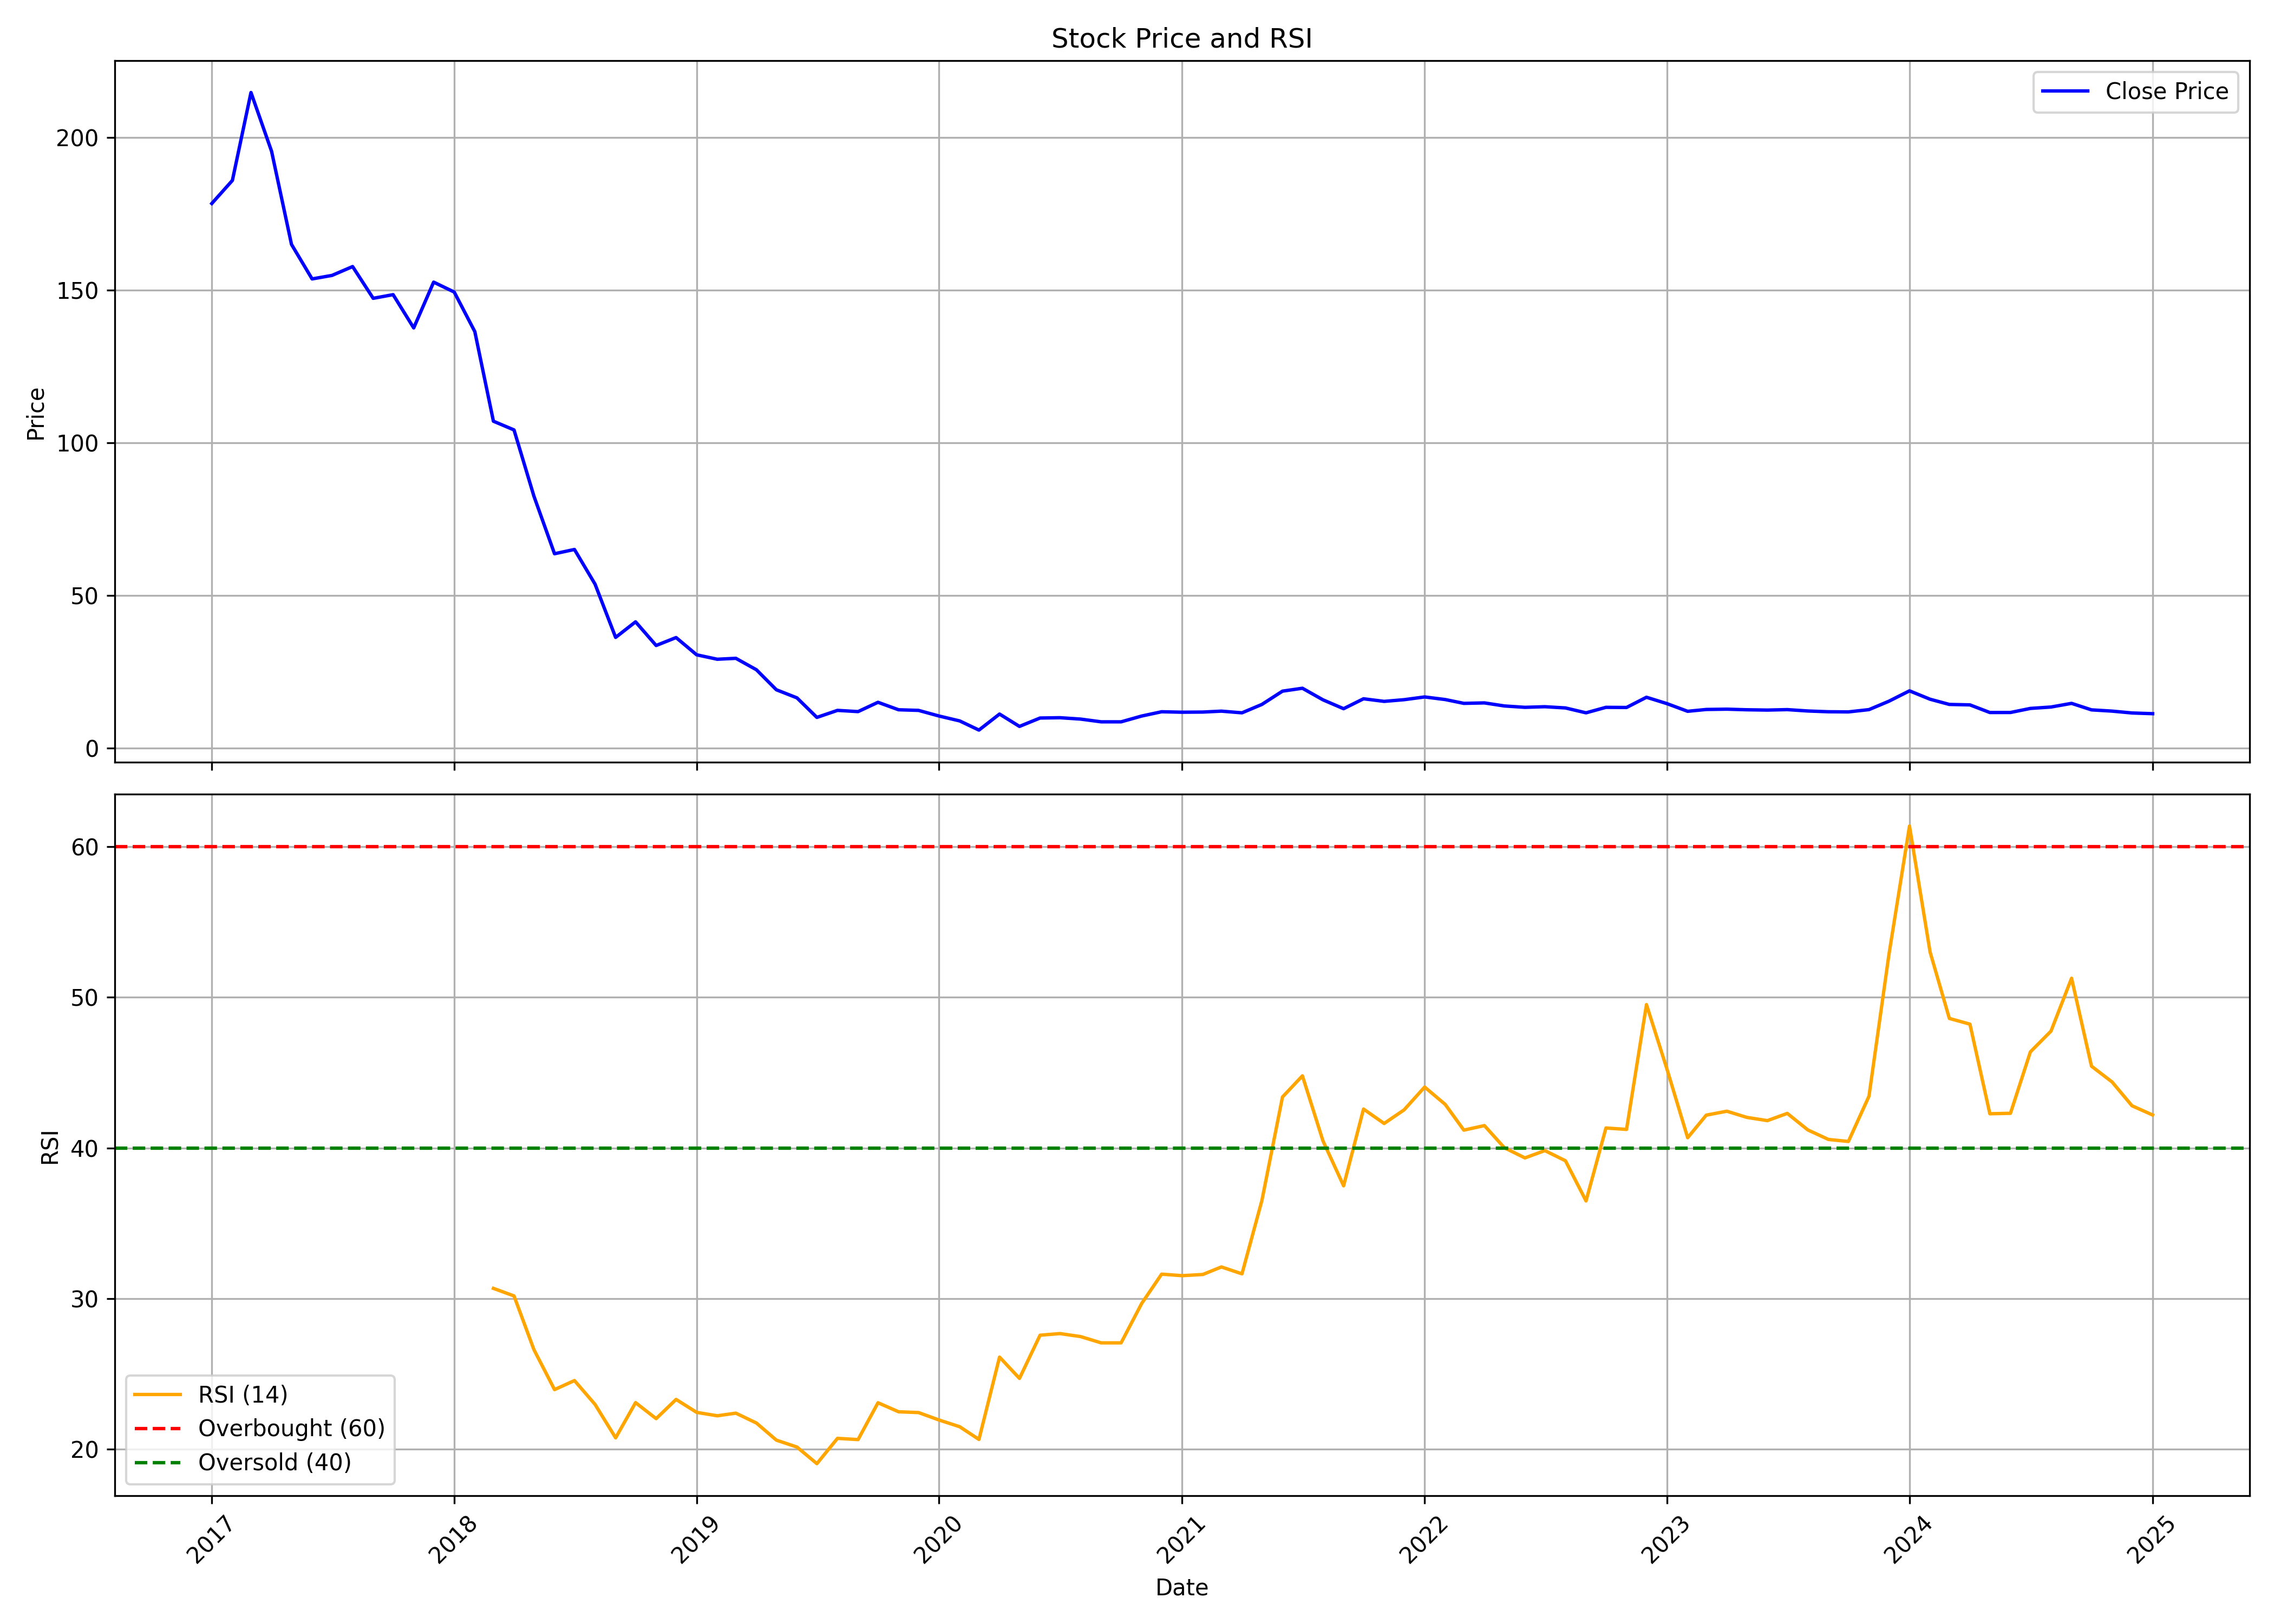

The file beside this chart, header and first rows:
, date, symbol, open, high, low, close, volume, rsi
0, 2017-01-01, HEADSUP, 201.7, 217.4, 177.2, 178.4, 2181582, 
1, 2017-02-01, HEADSUP, 179.6, 197.0, 167.0, 185.9, 1018147, 
2, 2017-03-01, HEADSUP, 188.8, 246.3, 177.5, 214.8, 3444487, 
3, 2017-04-01, HEADSUP, 215.1, 236.0, 194.1, 195.5, 1400069, 
4, 2017-05-01, HEADSUP, 195.5, 204.4, 145.2, 165.0, 1909994, 
5, 2017-06-01, HEADSUP, 160.4, 189.2, 149.0, 153.7, 1635799, 
6, 2017-07-01, HEADSUP, 154.5, 175.0, 153.0, 154.9, 807214, 
7, 2017-08-01, HEADSUP, 155.0, 167.0, 142.1, 157.8, 738654, 
8, 2017-09-01, HEADSUP, 158.0, 166.3, 138.0, 147.4, 2233543, 
9, 2017-10-01, HEADSUP, 147.4, 155.0, 137.6, 148.6, 728006, 
10, 2017-11-01, HEADSUP, 147.0, 152.0, 114.8, 137.6, 849544, 
11, 2017-12-01, HEADSUP, 136.1, 166.6, 133.4, 152.6, 2112602, 
12, 2018-01-01, HEADSUP, 154.0, 188.3, 148.4, 149.4, 2816922, 
13, 2018-02-01, HEADSUP, 147.6, 153.0, 127.0, 136.4, 557262, 
14, 2018-03-01, HEADSUP, 137.5, 137.9, 104.4, 107.1, 1189509, 30.68
15, 2018-04-01, HEADSUP, 110.2, 136.2, 101.1, 104.2, 811825, 30.18
16, 2018-05-01, HEADSUP, 104.2, 105.9, 71.15, 82.55, 1238771, 26.61
17, 2018-06-01, HEADSUP, 84.55, 84.6, 60.5, 63.7, 331366, 23.95
18, 2018-07-01, HEADSUP, 63.05, 73.9, 51.2, 65.1, 257067, 24.56
19, 2018-08-01, HEADSUP, 64.1, 73.0, 52.55, 53.75, 572258, 22.97
20, 2018-09-01, HEADSUP, 55.8, 58.0, 35.5, 36.3, 252328, 20.75
21, 2018-10-01, HEADSUP, 38.0, 49.5, 34.0, 41.4, 403927, 23.09
22, 2018-11-01, HEADSUP, 42.7, 42.7, 33.1, 33.65, 307450, 22.03
23, 2018-12-01, HEADSUP, 33.85, 40.8, 31.15, 36.25, 886047, 23.3
24, 2019-01-01, HEADSUP, 36.9, 38.75, 30.2, 30.6, 388633, 22.44
25, 2019-02-01, HEADSUP, 31.95, 34.1, 23.0, 29.15, 567927, 22.22
26, 2019-03-01, HEADSUP, 30.7, 33.7, 27.6, 29.45, 659113, 22.39
27, 2019-04-01, HEADSUP, 30.3, 32.0, 24.9, 25.7, 311251, 21.73
28, 2019-05-01, HEADSUP, 25.7, 27.95, 18.3, 19.15, 841835, 20.6
29, 2019-06-01, HEADSUP, 19.95, 20.05, 15.5, 16.5, 366292, 20.14
30, 2019-07-01, HEADSUP, 16.55, 18.4, 9.3, 10.1, 654581, 19.04
31, 2019-08-01, HEADSUP, 10.6, 14.7, 9.35, 12.4, 470937, 20.72
32, 2019-09-01, HEADSUP, 12.4, 13.5, 11.4, 12.0, 270764, 20.64
33, 2019-10-01, HEADSUP, 12.0, 15.1, 11.6, 15.05, 189933, 23.08
34, 2019-11-01, HEADSUP, 15.8, 20.65, 12.6, 12.6, 350719, 22.48
35, 2019-12-01, HEADSUP, 12.0, 13.95, 11.5, 12.4, 330643, 22.43
36, 2020-01-01, HEADSUP, 12.4, 13.15, 10.45, 10.55, 1554505, 21.93
37, 2020-02-01, HEADSUP, 10.55, 11.05, 7.4, 8.95, 777953, 21.49
38, 2020-03-01, HEADSUP, 8.55, 8.9, 5.1, 5.95, 745889, 20.65
39, 2020-04-01, HEADSUP, 6.15, 12.95, 6.15, 11.2, 591522, 26.11
40, 2020-05-01, HEADSUP, 11.2, 11.2, 6.25, 7.15, 1162100, 24.7
41, 2020-06-01, HEADSUP, 7.5, 10.9, 7.15, 9.9, 1972049, 27.57
42, 2020-07-01, HEADSUP, 10.0, 13.0, 9.25, 10.0, 1765494, 27.67
43, 2020-08-01, HEADSUP, 9.6, 10.3, 9.35, 9.55, 1741313, 27.48
44, 2020-09-01, HEADSUP, 9.75, 10.1, 8.2, 8.65, 1208946, 27.06
45, 2020-10-01, HEADSUP, 8.8, 9.65, 8.05, 8.65, 442685, 27.06
46, 2020-11-01, HEADSUP, 8.75, 10.9, 8.05, 10.55, 1264829, 29.68
47, 2020-12-01, HEADSUP, 10.7, 13.35, 10.5, 11.95, 1920662, 31.62
48, 2021-01-01, HEADSUP, 12.15, 12.5, 10.85, 11.8, 1220643, 31.52
49, 2021-02-01, HEADSUP, 12.2, 12.65, 11.35, 11.85, 1069599, 31.6
50, 2021-03-01, HEADSUP, 11.85, 16.0, 11.65, 12.15, 1402732, 32.1
51, 2021-04-01, HEADSUP, 12.55, 13.2, 10.3, 11.6, 686652, 31.64
52, 2021-05-01, HEADSUP, 11.85, 14.35, 11.0, 14.35, 1083953, 36.51
53, 2021-06-01, HEADSUP, 15.0, 25.6, 13.7, 18.7, 2154704, 43.39
54, 2021-07-01, HEADSUP, 19.4, 21.7, 17.3, 19.65, 1717211, 44.79
55, 2021-08-01, HEADSUP, 20.0, 20.6, 15.0, 15.85, 1333206, 40.46
56, 2021-09-01, HEADSUP, 15.85, 16.4, 12.85, 12.95, 2939569, 37.49
57, 2021-10-01, HEADSUP, 13.2, 21.4, 12.75, 16.2, 15379347, 42.58
58, 2021-11-01, HEADSUP, 16.7, 18.0, 14.8, 15.35, 2188771, 41.63
59, 2021-12-01, HEADSUP, 16.7, 17.0, 14.8, 15.9, 2358504, 42.53
... 37 more rows
